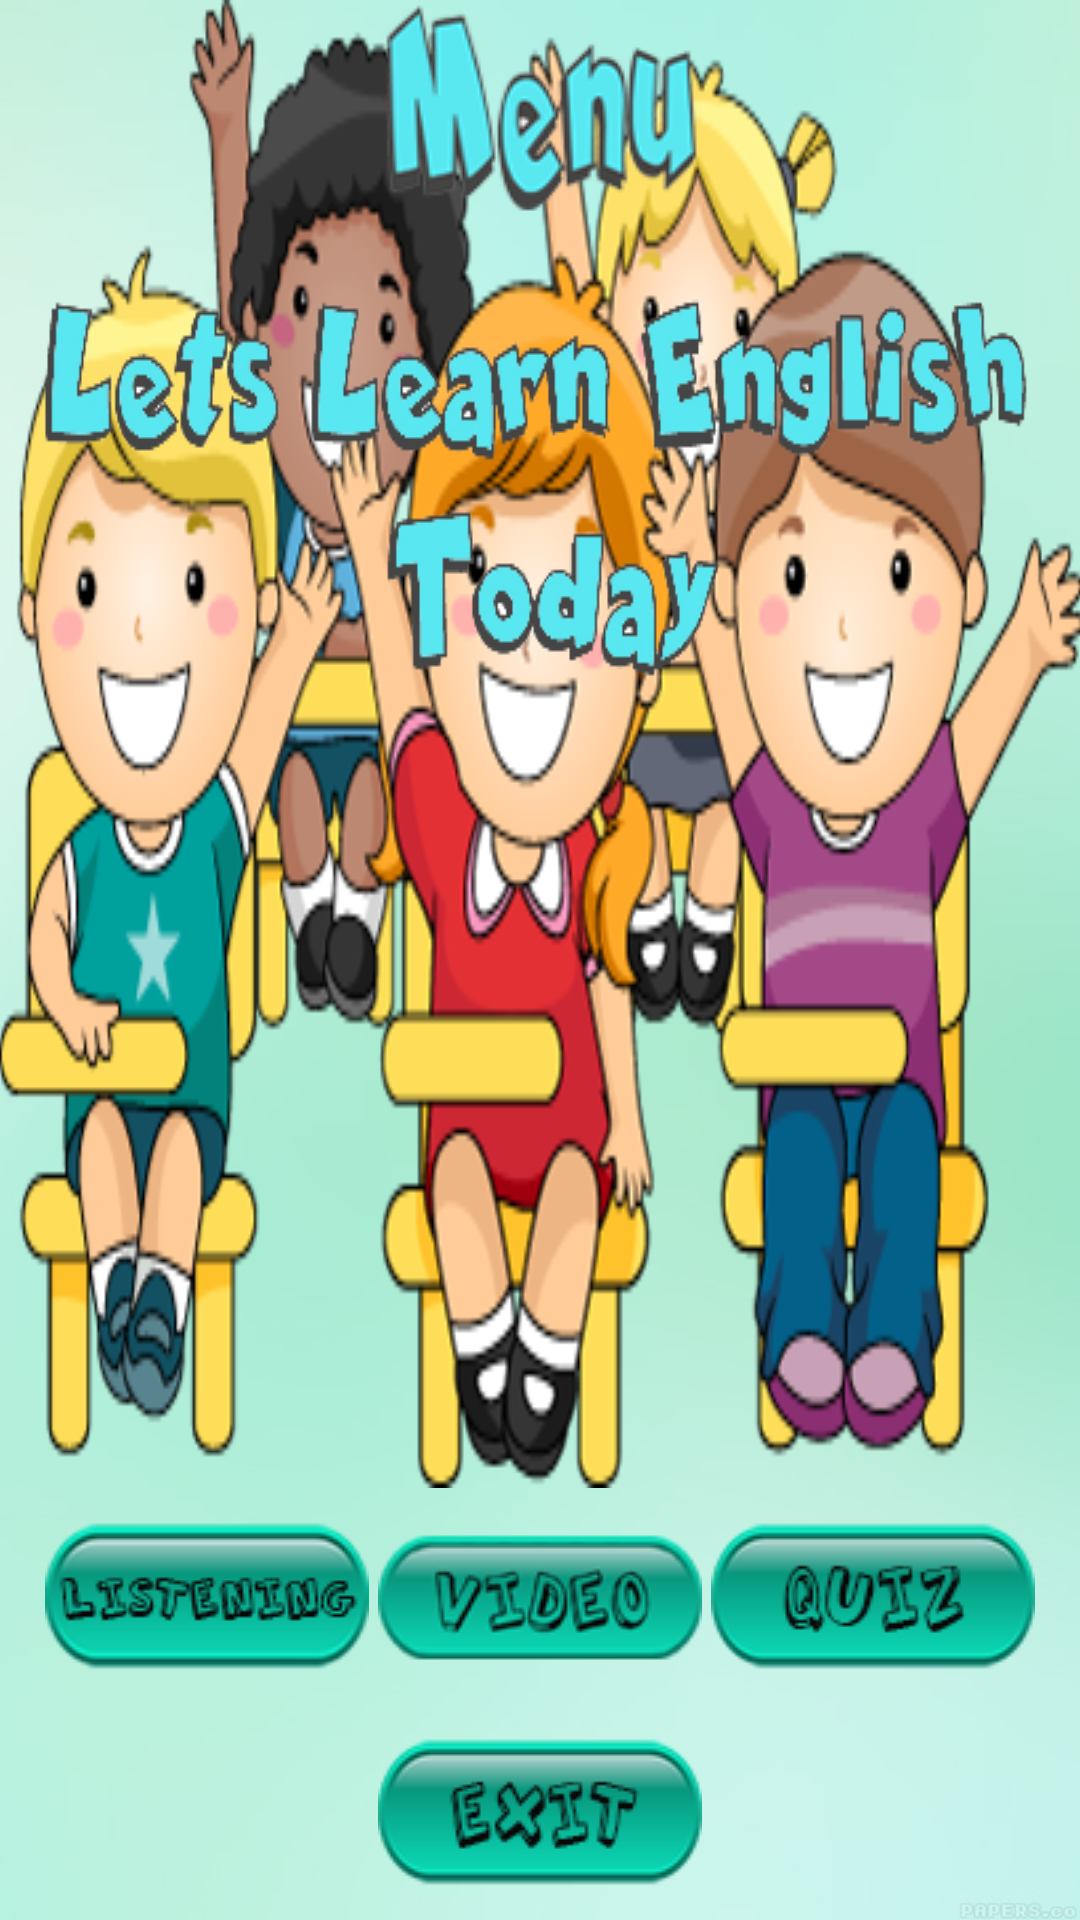

Here is an Android app screen rendered from its layout file. Give the layout XML and the strings, colors and styles it references.
<!-- AndroidManifest.xml: application theme AppTheme -->
<!-- res/layout/activity_home.xml -->
<?xml version="1.0" encoding="utf-8"?>
<RelativeLayout xmlns:android="http://schemas.android.com/apk/res/android"
    xmlns:tools="http://schemas.android.com/tools"
    android:layout_width="match_parent"
    android:layout_height="match_parent"
    android:paddingBottom="@dimen/activity_vertical_margin"
    android:paddingLeft="@dimen/activity_horizontal_margin"
    android:paddingRight="@dimen/activity_horizontal_margin"
    android:paddingTop="@dimen/activity_vertical_margin"
    style="@style/background"
    tools:context="com.example.englishquiz.home">


    <ImageView
        android:id="@+id/gambar"
        android:layout_width="wrap_content"
        android:layout_height="match_parent"
        android:background="@drawable/tubes1"
        android:layout_above="@+id/linearLayout" />

    <ImageView
        android:layout_width="wrap_content"
        android:layout_height="wrap_content"
        android:layout_centerHorizontal="true"
        android:background="@drawable/tubes5"
        android:id="@+id/imageView" />

    <ImageView
        android:id="@+id/letslearn"
        android:layout_width="wrap_content"
        android:layout_height="wrap_content"
        android:background="@drawable/tubes2"
        android:layout_below="@+id/imageView" />

    <ImageButton
        android:layout_alignParentBottom="true"
        android:layout_centerHorizontal="true"
        android:layout_width="wrap_content"
        android:layout_height="wrap_content"
        android:background="@drawable/exit"
        android:layout_gravity="center"
        android:id="@+id/exit"/>

    <LinearLayout
        android:layout_width="match_parent"
        android:layout_height="wrap_content"
        android:orientation="horizontal"
        android:layout_above="@id/exit"
        android:gravity="center"
        android:id="@+id/linearLayout">

        <ImageButton
            android:layout_width="wrap_content"
            android:layout_height="wrap_content"
            android:background= "@drawable/listening"
            android:id="@+id/listening"
            android:layout_marginRight="3dp"/>


        <ImageButton
            android:layout_width="wrap_content"
            android:layout_height="wrap_content"
            android:background= "@drawable/video"
            android:id="@+id/video"
            android:layout_marginRight="3dp"/>

        <ImageButton
            android:layout_width="wrap_content"
            android:layout_height="wrap_content"
            android:background="@drawable/quiz"
            android:id="@+id/quiz"/>

    </LinearLayout>
</RelativeLayout>
<!-- resources referenced by this layout -->
<resources>
  <!-- drawable exit: png bitmap (drawable, 5065 bytes) -->
  <!-- drawable listening: png bitmap (drawable, 5512 bytes) -->
  <!-- drawable quiz: png bitmap (drawable, 5060 bytes) -->
  <!-- drawable tubes1: png bitmap (drawable, 95507 bytes) -->
  <!-- drawable tubes2: png bitmap (drawable, 29933 bytes) -->
  <!-- drawable tubes5: png bitmap (drawable, 13274 bytes) -->
  <!-- drawable video: png bitmap (drawable, 7237 bytes) -->
  <style name="background">
          <item name="android:background">@drawable/blue</item>
      </style>
  <style name="AppTheme" parent="Theme.AppCompat.Light.DarkActionBar">
          
          <item name="colorPrimary">@color/colorPrimary</item>
          <item name="colorPrimaryDark">@color/colorPrimaryDark</item>
          <item name="colorAccent">@color/colorAccent</item>
      </style>
  <!-- drawable blue: jpg bitmap (drawable, 16523 bytes) -->
  <color name="colorPrimary">#00796b</color>
  <color name="colorPrimaryDark">#004c40</color>
  <color name="colorAccent">#48a999</color>
</resources>
